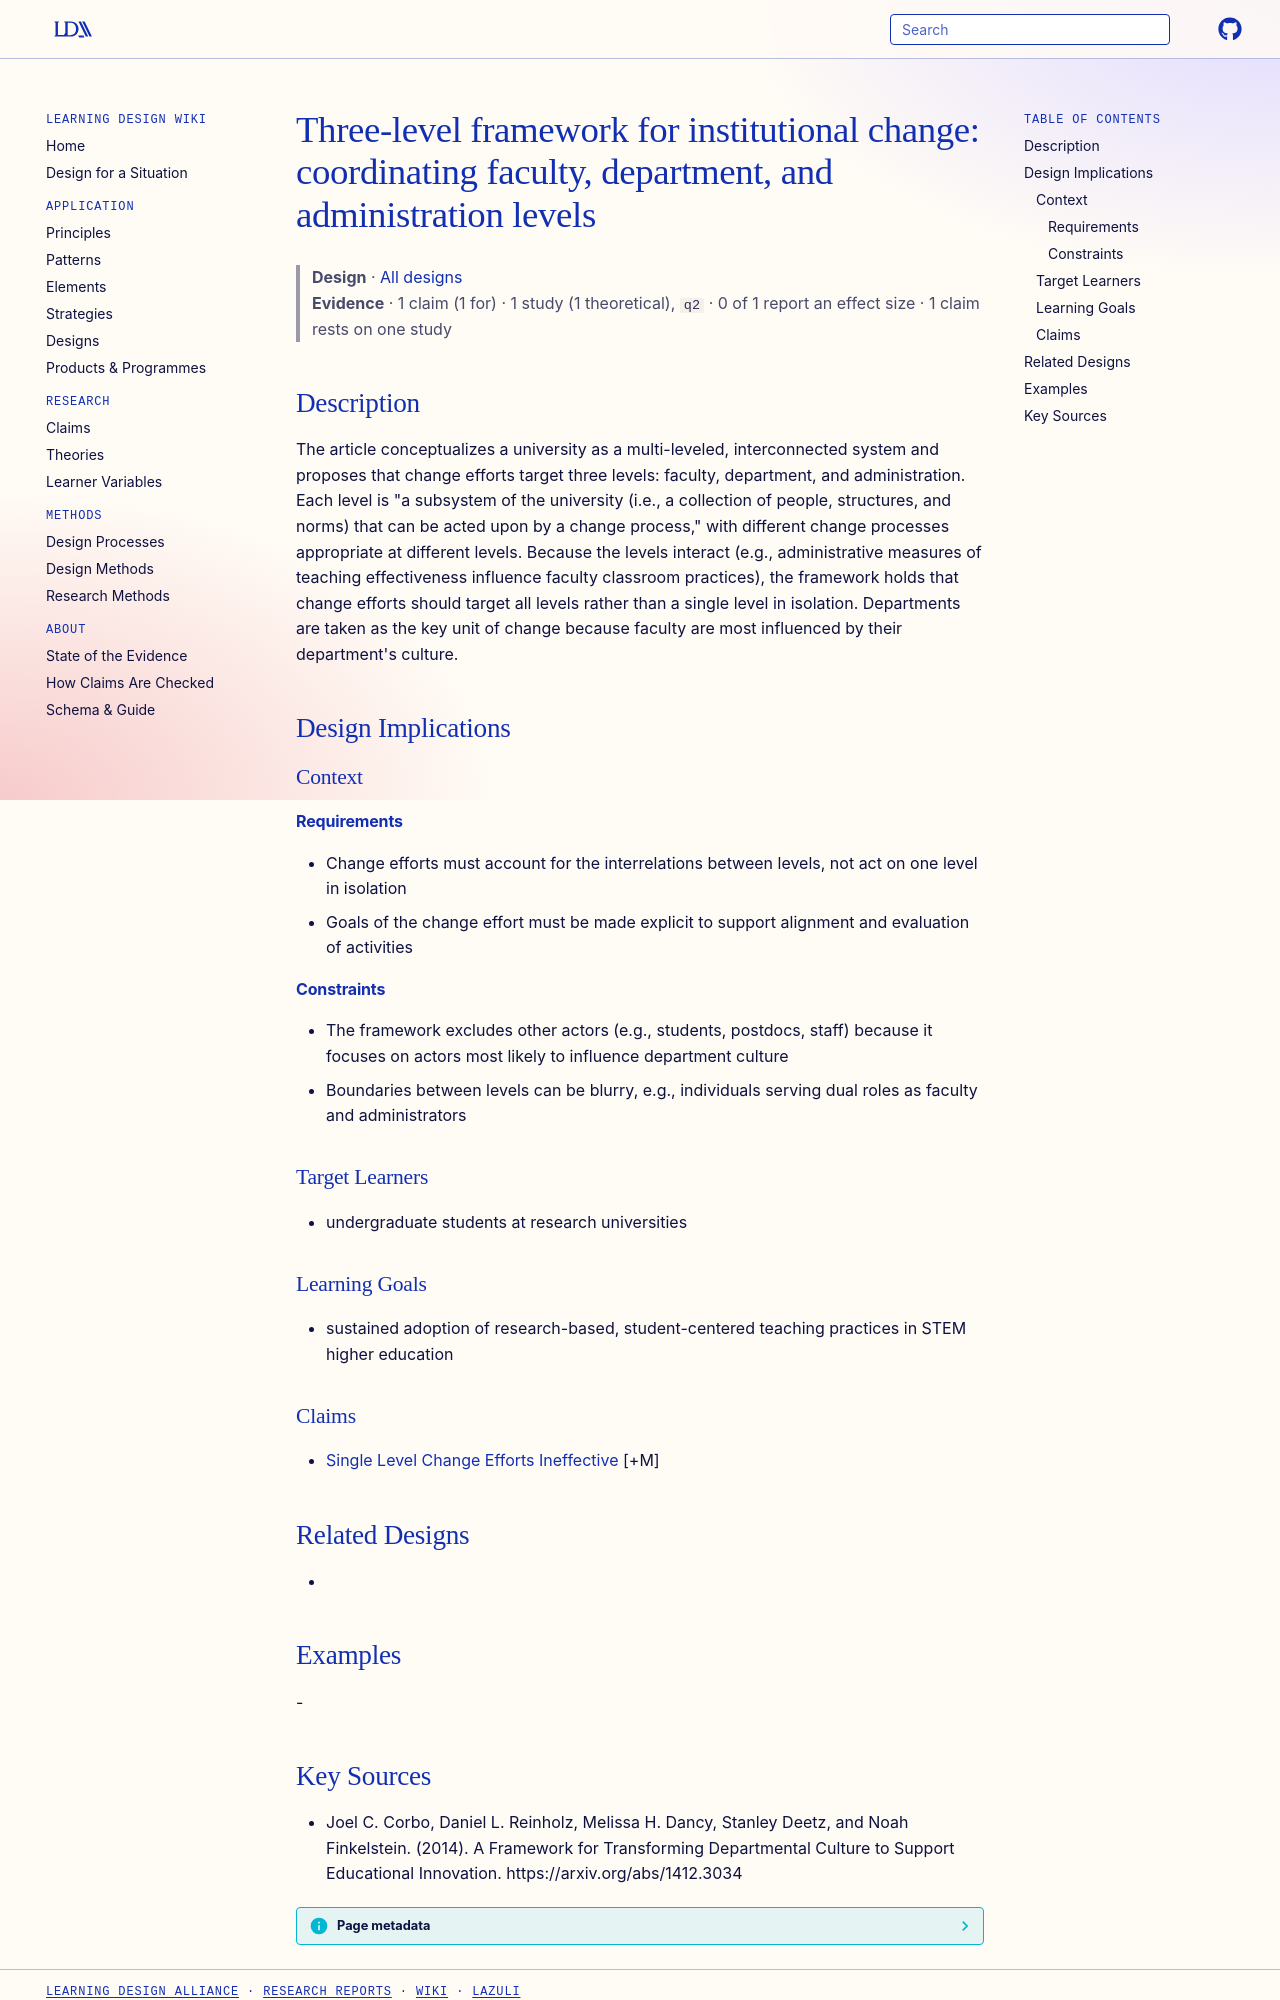

repository: Learning-Design-Alliance/learning-wiki · page: designs/three-level-university-change-framework/index.html · generator: mkdocs

---
type: design
id: three-level-university-change-framework
title: "Three-level framework for institutional change: coordinating faculty, department, and administration levels"
description: "The article conceptualizes a university as a multi-leveled, interconnected system and proposes that change efforts target three levels: faculty, department, and administration."
status: review
generated:
  by: "process:settle-candidates"
  at: 2026-11-17
sources:
  - id: joel-c-corbo-2014
    resource: "https://arxiv.org/abs/1412.3034"
    title: "Joel C. Corbo, Daniel L. Reinholz, Melissa H. Dancy, Stanley Deetz, and Noah Finkelstein. (2014). A Framework for Transforming Departmental Culture to Support Educational Innovation. https://arxiv.org/abs/1412.3034"
    author: Joel C. Corbo, Daniel L. Reinholz, Melissa H. Dancy, Stanley Deetz, and Noah Finkelstein
---

# Three-level framework for institutional change: coordinating faculty, department, and administration levels

> **Design** · [All designs](index.md)
> **Evidence** · 1 claim (1 for) · 1 study (1 theoretical), `q2` · 0 of 1 report an effect size · 1 claim rests on one study

## Description
The article conceptualizes a university as a multi-leveled, interconnected system and proposes that change efforts target three levels: faculty, department, and administration. Each level is "a subsystem of the university (i.e., a collection of people, structures, and norms) that can be acted upon by a change process," with different change processes appropriate at different levels. Because the levels interact (e.g., administrative measures of teaching effectiveness influence faculty classroom practices), the framework holds that change efforts should target all levels rather than a single level in isolation. Departments are taken as the key unit of change because faculty are most influenced by their department's culture.

## Design Implications

### Context
#### Requirements
- Change efforts must account for the interrelations between levels, not act on one level in isolation
- Goals of the change effort must be made explicit to support alignment and evaluation of activities
#### Constraints
- The framework excludes other actors (e.g., students, postdocs, staff) because it focuses on actors most likely to influence department culture
- Boundaries between levels can be blurry, e.g., individuals serving dual roles as faculty and administrators

### Target Learners
- undergraduate students at research universities

### Learning Goals
- sustained adoption of research-based, student-centered teaching practices in STEM higher education

### Claims
- [Single Level Change Efforts Ineffective](../claims/single-level-change-efforts-ineffective.md) [+M]

## Related Designs
- 

## Examples
-
